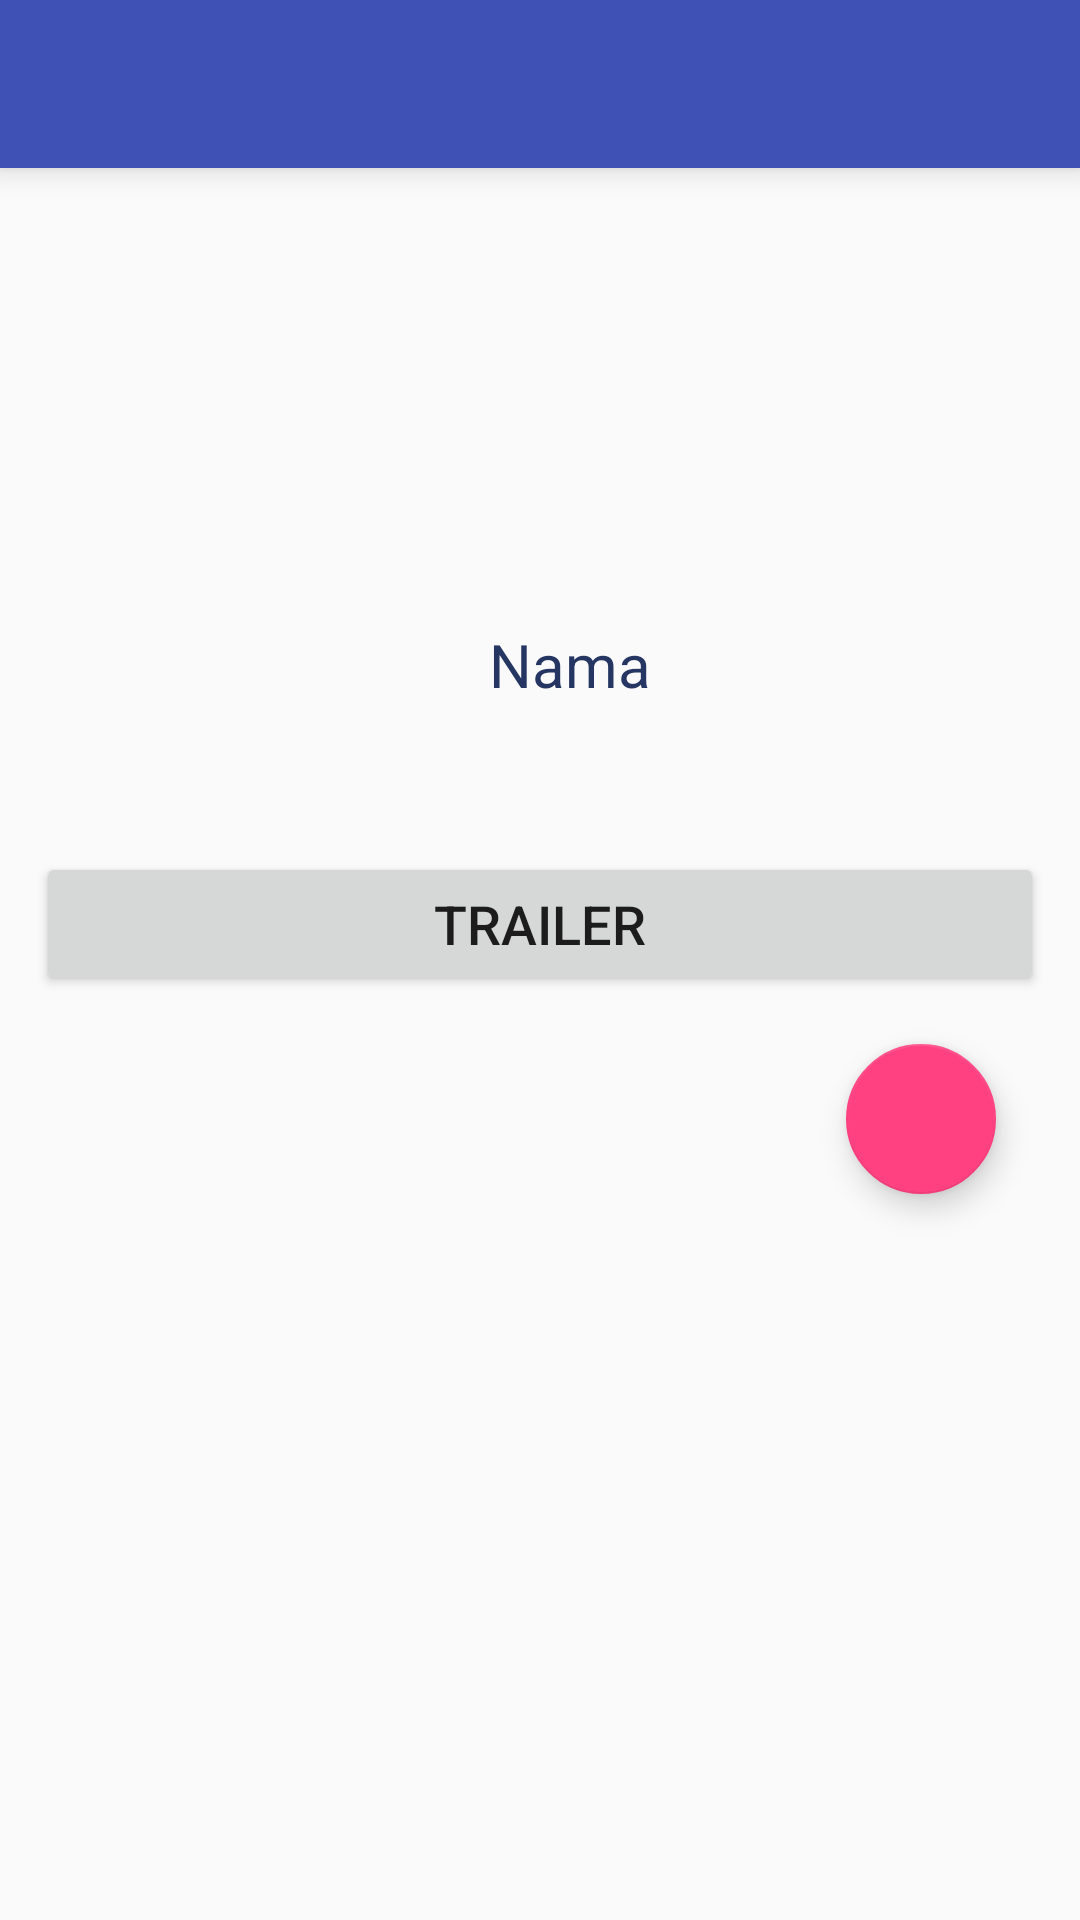

This screen was rendered from an Android layout file. Write that file and the resources it references.
<!-- AndroidManifest.xml: application theme AppTheme -->
<!-- res/layout/activity_detail__name.xml -->
<?xml version="1.0" encoding="utf-8"?>
<LinearLayout xmlns:android="http://schemas.android.com/apk/res/android"
    xmlns:app="http://schemas.android.com/apk/res-auto"
    xmlns:tools="http://schemas.android.com/tools"
    android:layout_width="match_parent"
    android:layout_height="match_parent"
    tools:context=".Detail_Name"
    android:orientation="vertical">

    <android.support.v7.widget.Toolbar
        android:id="@+id/toolbar1"
        android:layout_width="match_parent"
        android:layout_height="wrap_content"
        android:background="?attr/colorPrimary"
        android:layout_alignParentTop="true"
        android:elevation="6dp"
        android:minHeight="?attr/actionBarSize"
        android:theme="@style/ThemeOverlay.AppCompat.Dark.ActionBar"
        app:popupTheme="@style/ThemeOverlay.AppCompat.Light"/>

    <LinearLayout
        android:layout_width="match_parent"
        android:layout_height="match_parent"
        android:orientation="vertical"
        android:paddingLeft="12dp"
        android:paddingRight="12dp"
        android:paddingTop="12dp"
        android:paddingBottom="12dp">
        <LinearLayout
            android:layout_width="match_parent"
            android:layout_height="wrap_content">

        </LinearLayout>
    <ImageView
        android:id="@+id/ic_launcher"
        android:layout_width="130dp"
        android:layout_height="130dp"
        android:layout_gravity="center"
        android:padding="5dp"
        android:src="@mipmap/ic_launcher" />
        <TextView
            android:id="@+id/txtusername"
            android:layout_width="wrap_content"
            android:layout_height="wrap_content"
            android:layout_marginLeft="10dp"
            android:layout_marginTop="10dp"
            android:layout_gravity="center"
            android:text="Nama"
            android:textColor="#253662"
            android:textSize="20sp"/>

    <TextView
        android:layout_width="match_parent"
        android:layout_height="wrap_content"
        android:layout_margin="15dp"
        android:id="@+id/tddeskripsi"
        android:textStyle="bold" />

        <Button
            android:layout_width="match_parent"
            android:layout_height="wrap_content"
            android:id="@+id/btntrailer"
            android:text="Trailer"
            android:textSize="18sp"/>
        <android.support.design.widget.FloatingActionButton
            android:id="@+id/fab"
            android:layout_width="50dp"
            android:layout_height="60dp"
            android:layout_gravity="end|bottom"
            android:src="@drawable/ic_favorite_border_black_24dp"
            android:layout_margin="16dp" />

    </LinearLayout>
</LinearLayout>
<!-- resources referenced by this layout -->
<resources>
  <style name="AppTheme" parent="Theme.AppCompat.Light.DarkActionBar">
          
          <item name="colorPrimary">@color/colorPrimary</item>
          <item name="colorPrimaryDark">@color/colorPrimaryDark</item>
          <item name="colorAccent">@color/colorAccent</item>
          <item name="windowActionBar">false</item>
          <item name="windowNoTitle">true</item>
      </style>
  <color name="colorPrimary">#3F51B5</color>
  <color name="colorPrimaryDark">#303F9F</color>
  <color name="colorAccent">#FF4081</color>
</resources>
